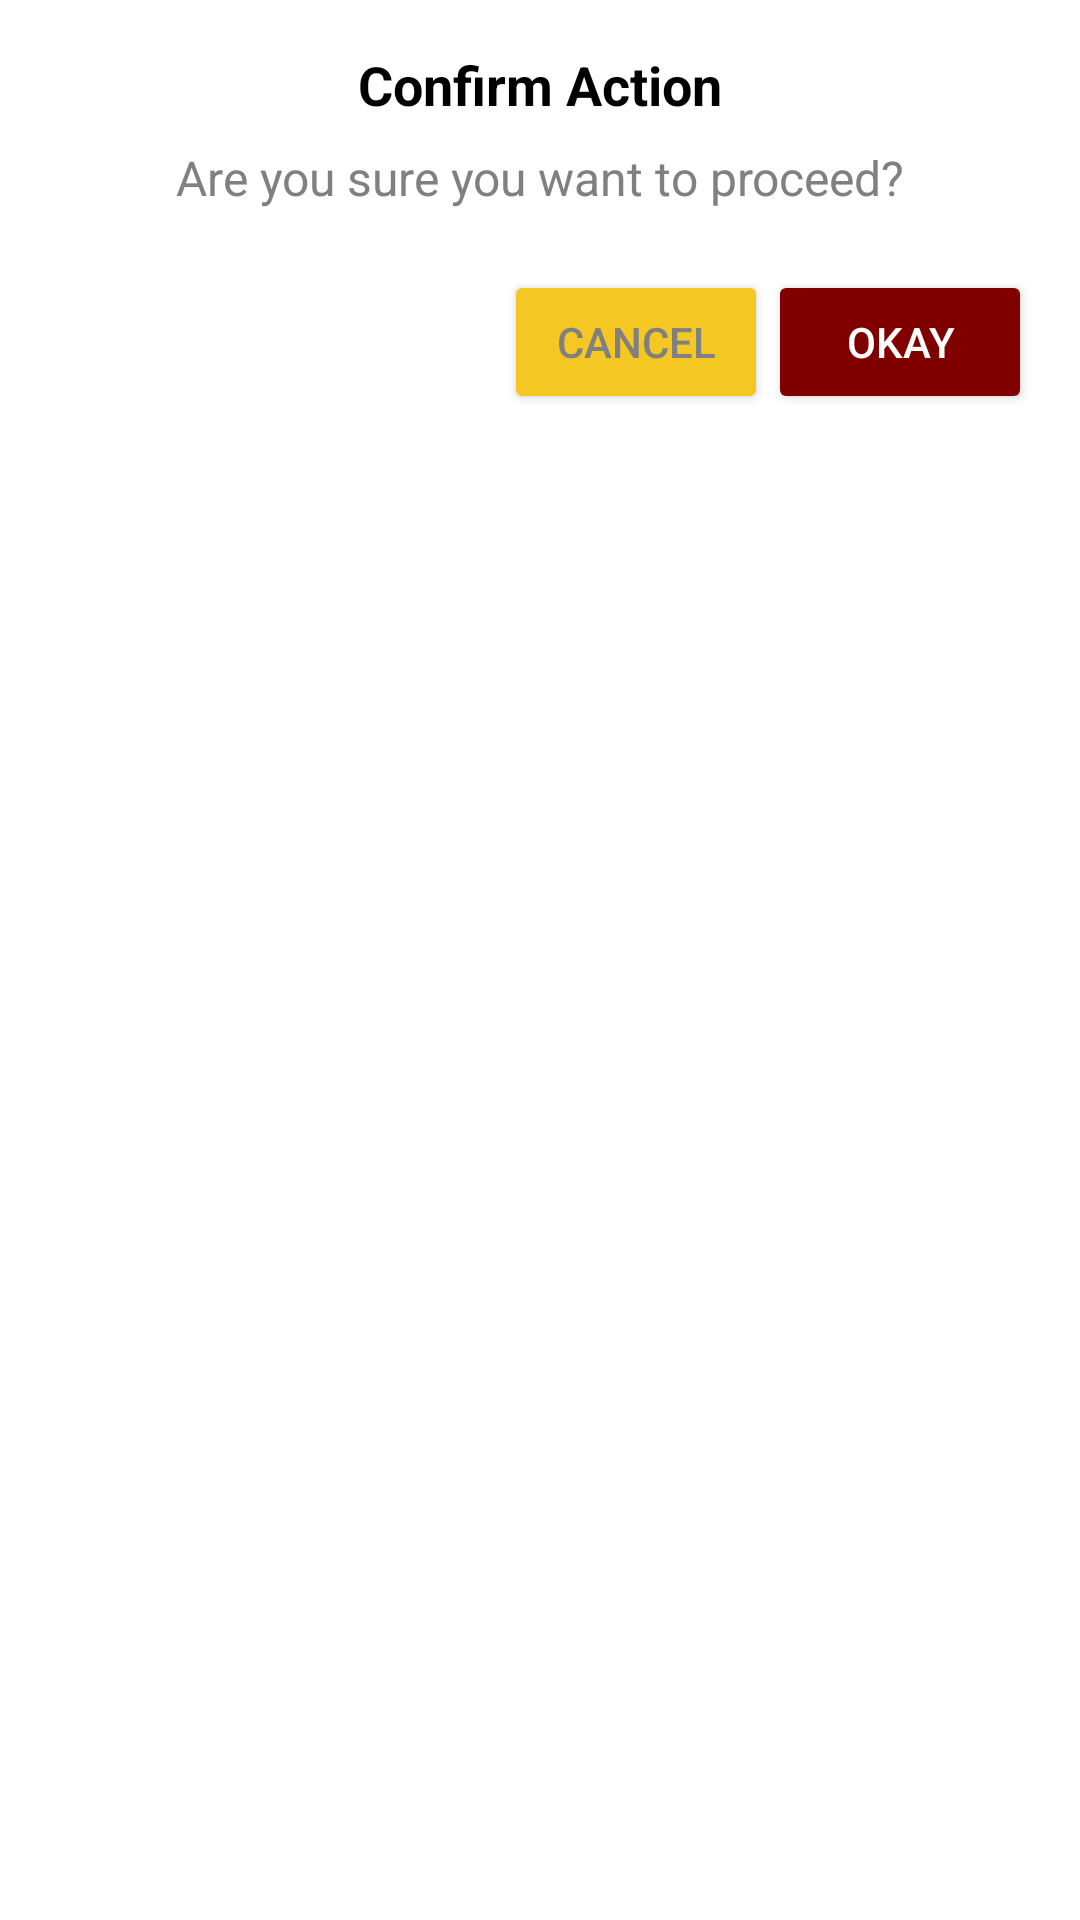

Write the Android layout XML for this screen, with the resource values it uses.
<!-- AndroidManifest.xml: application theme Theme.SmartTrack -->
<!-- res/layout/modal.xml -->
<?xml version="1.0" encoding="utf-8"?>
<LinearLayout xmlns:android="http://schemas.android.com/apk/res/android"
    android:layout_width="match_parent"
    android:layout_height="wrap_content"
    android:orientation="vertical"
    android:padding="16dp"
    android:background="@color/white">

    
    <TextView
        android:id="@+id/modalTitle"
        android:layout_width="wrap_content"
        android:layout_height="wrap_content"
        android:text="Confirm Action"
        android:textSize="18sp"
        android:textStyle="bold"
        android:textColor="@color/black"
        android:layout_gravity="center" />

    
    <TextView
        android:id="@+id/modalMessage"
        android:layout_width="match_parent"
        android:layout_height="wrap_content"
        android:text="Are you sure you want to proceed?"
        android:textSize="16sp"
        android:textColor="@color/gray"
        android:paddingVertical="8dp"
        android:gravity="center" />

    
    <LinearLayout
        android:layout_width="match_parent"
        android:layout_height="wrap_content"
        android:orientation="horizontal"
        android:gravity="end"
        android:paddingTop="12dp">

        
        <Button
            android:id="@+id/cancelButton"
            android:layout_width="wrap_content"
            android:layout_height="wrap_content"
            android:text="Cancel"
            android:textColor="@color/gray"
            android:backgroundTint="@color/gold"
            android:padding="10dp" />

        
        <Button
            android:id="@+id/okayButton"
            android:layout_width="wrap_content"
            android:layout_height="wrap_content"
            android:text="Okay"
            android:textColor="@color/white"
            android:backgroundTint="@color/maroon"
            android:padding="10dp" />
    </LinearLayout>
</LinearLayout>
<!-- resources referenced by this layout -->
<resources>
  <color name="black">#FF000000</color>
  <color name="gold">#F5C722</color>
  <color name="gray">#808080</color>
  <color name="maroon">#800000</color>
  <color name="white">#FFFFFFFF</color>
  <style name="Theme.SmartTrack" parent="Theme.AppCompat.Light.NoActionBar">
          <item name="colorPrimary">@color/purple_500</item>
          <item name="colorPrimaryDark">@color/purple_700</item>
          <item name="colorAccent">@color/teal_200</item>
      </style>
  <color name="purple_500">#FF6200EE</color>
  <color name="purple_700">#FF3700B3</color>
  <color name="teal_200">#FF03DAC5</color>
</resources>
